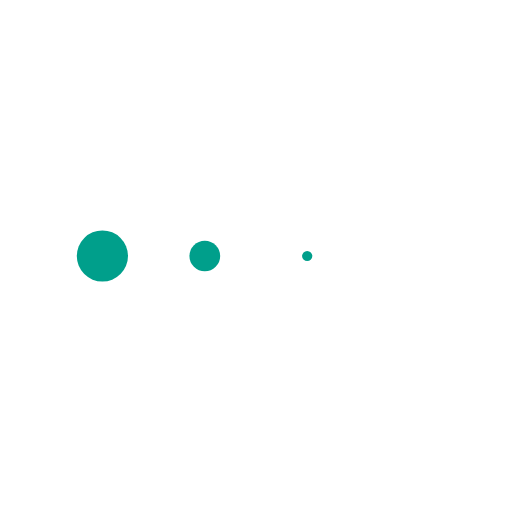
t = 0.00 s
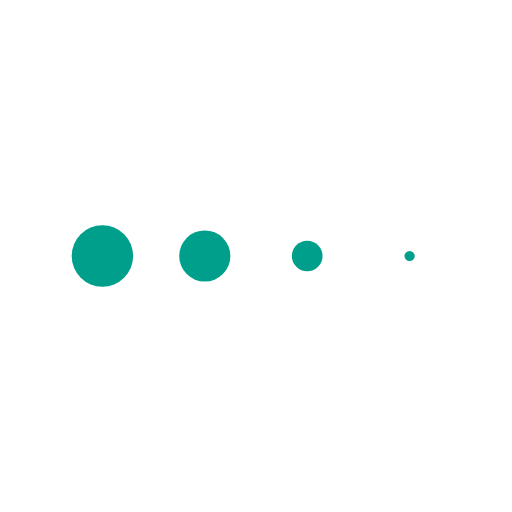
t = 0.13 s
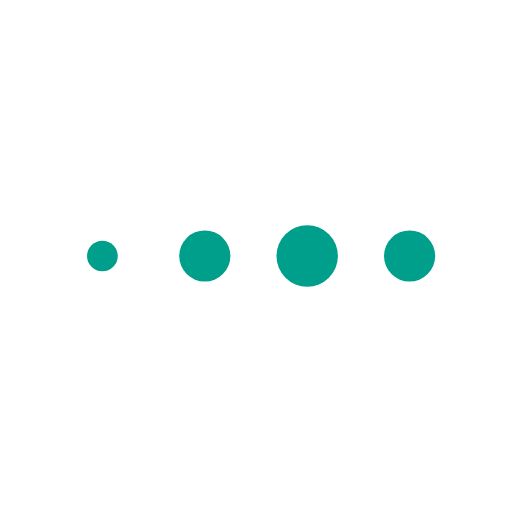
t = 0.38 s
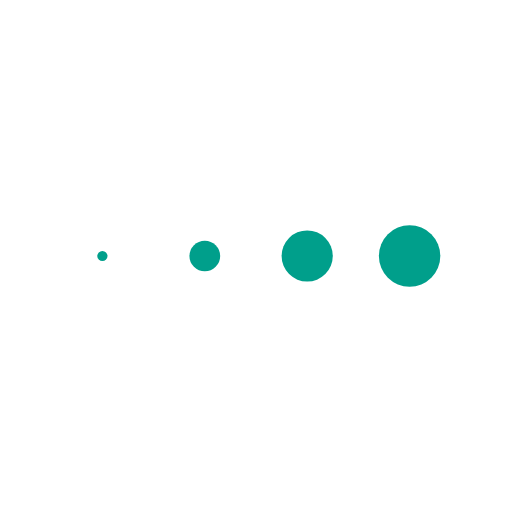
t = 0.50 s
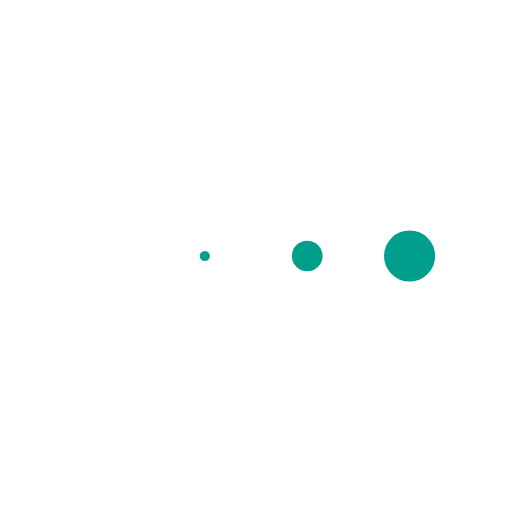
t = 0.63 s
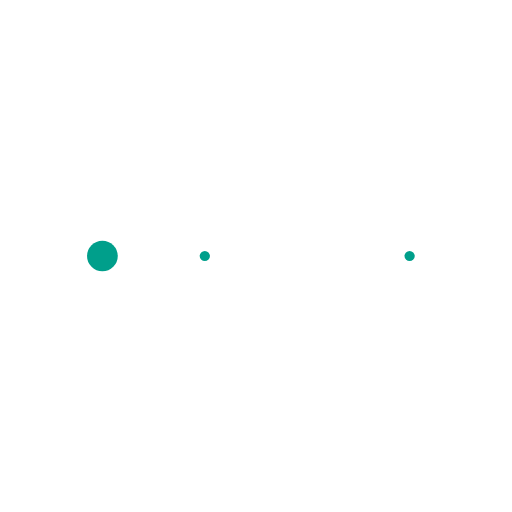
t = 0.88 s

The animated SVG that drew these frames (rendered in a browser with its animation timeline set to each time). Animation: 4 SMIL elements (animateTransform=4); one cycle of 1.00 s, repeats indefinitely.

<svg class="lds-message" width="200px" height="200px" xmlns="http://www.w3.org/2000/svg" xmlns:xlink="http://www.w3.org/1999/xlink" viewBox="0 0 100 100" preserveAspectRatio="xMidYMid" style="background: rgba(0, 0, 0, 0) none repeat scroll 0% 0%;"><g transform="translate(20 50)">
<circle cx="0" cy="0" r="6" fill="#009f8b">
  <animateTransform attributeName="transform" type="scale" begin="-0.375s" calcMode="spline" keySplines="0.3 0 0.7 1;0.3 0 0.7 1" values="0;1;0" keyTimes="0;0.5;1" dur="1s" repeatCount="indefinite"/>
</circle>
</g><g transform="translate(40 50)">
<circle cx="0" cy="0" r="6" fill="#009f8b">
  <animateTransform attributeName="transform" type="scale" begin="-0.25s" calcMode="spline" keySplines="0.3 0 0.7 1;0.3 0 0.7 1" values="0;1;0" keyTimes="0;0.5;1" dur="1s" repeatCount="indefinite"/>
</circle>
</g><g transform="translate(60 50)">
<circle cx="0" cy="0" r="6" fill="#009f8b">
  <animateTransform attributeName="transform" type="scale" begin="-0.125s" calcMode="spline" keySplines="0.3 0 0.7 1;0.3 0 0.7 1" values="0;1;0" keyTimes="0;0.5;1" dur="1s" repeatCount="indefinite"/>
</circle>
</g><g transform="translate(80 50)">
<circle cx="0" cy="0" r="6" fill="#009f8b">
  <animateTransform attributeName="transform" type="scale" begin="0s" calcMode="spline" keySplines="0.3 0 0.7 1;0.3 0 0.7 1" values="0;1;0" keyTimes="0;0.5;1" dur="1s" repeatCount="indefinite"/>
</circle>
</g></svg>